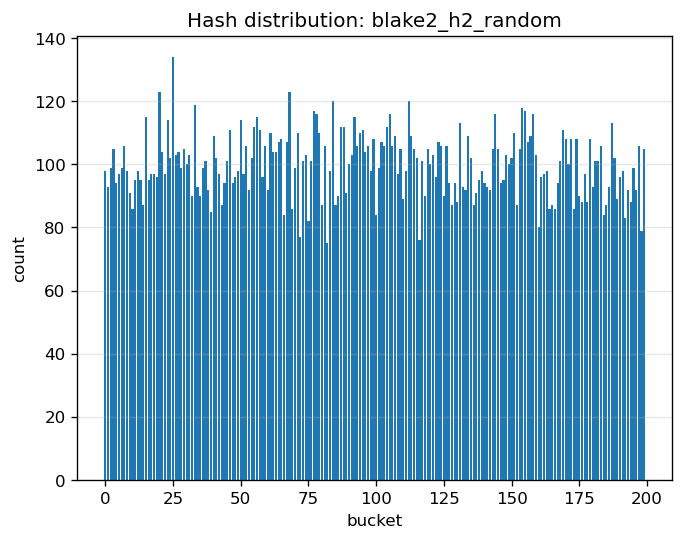

The table this chart was drawn from, first rows:
bucket, count
0, 98
1, 93
2, 99
3, 105
4, 94
5, 97
6, 99
7, 106
8, 98
9, 91
10, 86
11, 95
12, 98
13, 95
14, 87
15, 115
16, 95
17, 97
18, 97
19, 96
20, 123
21, 104
22, 97
23, 114
24, 102
25, 134
26, 103
27, 104
28, 99
29, 105
30, 100
31, 103
32, 90
33, 119
34, 93
35, 90
36, 99
37, 101
38, 92
39, 85
40, 109
41, 102
42, 97
43, 87
44, 94
45, 101
46, 111
47, 94
48, 96
49, 98
50, 114
51, 97
52, 106
53, 92
54, 102
55, 112
56, 115
57, 111
58, 96
59, 106
... 140 more rows
